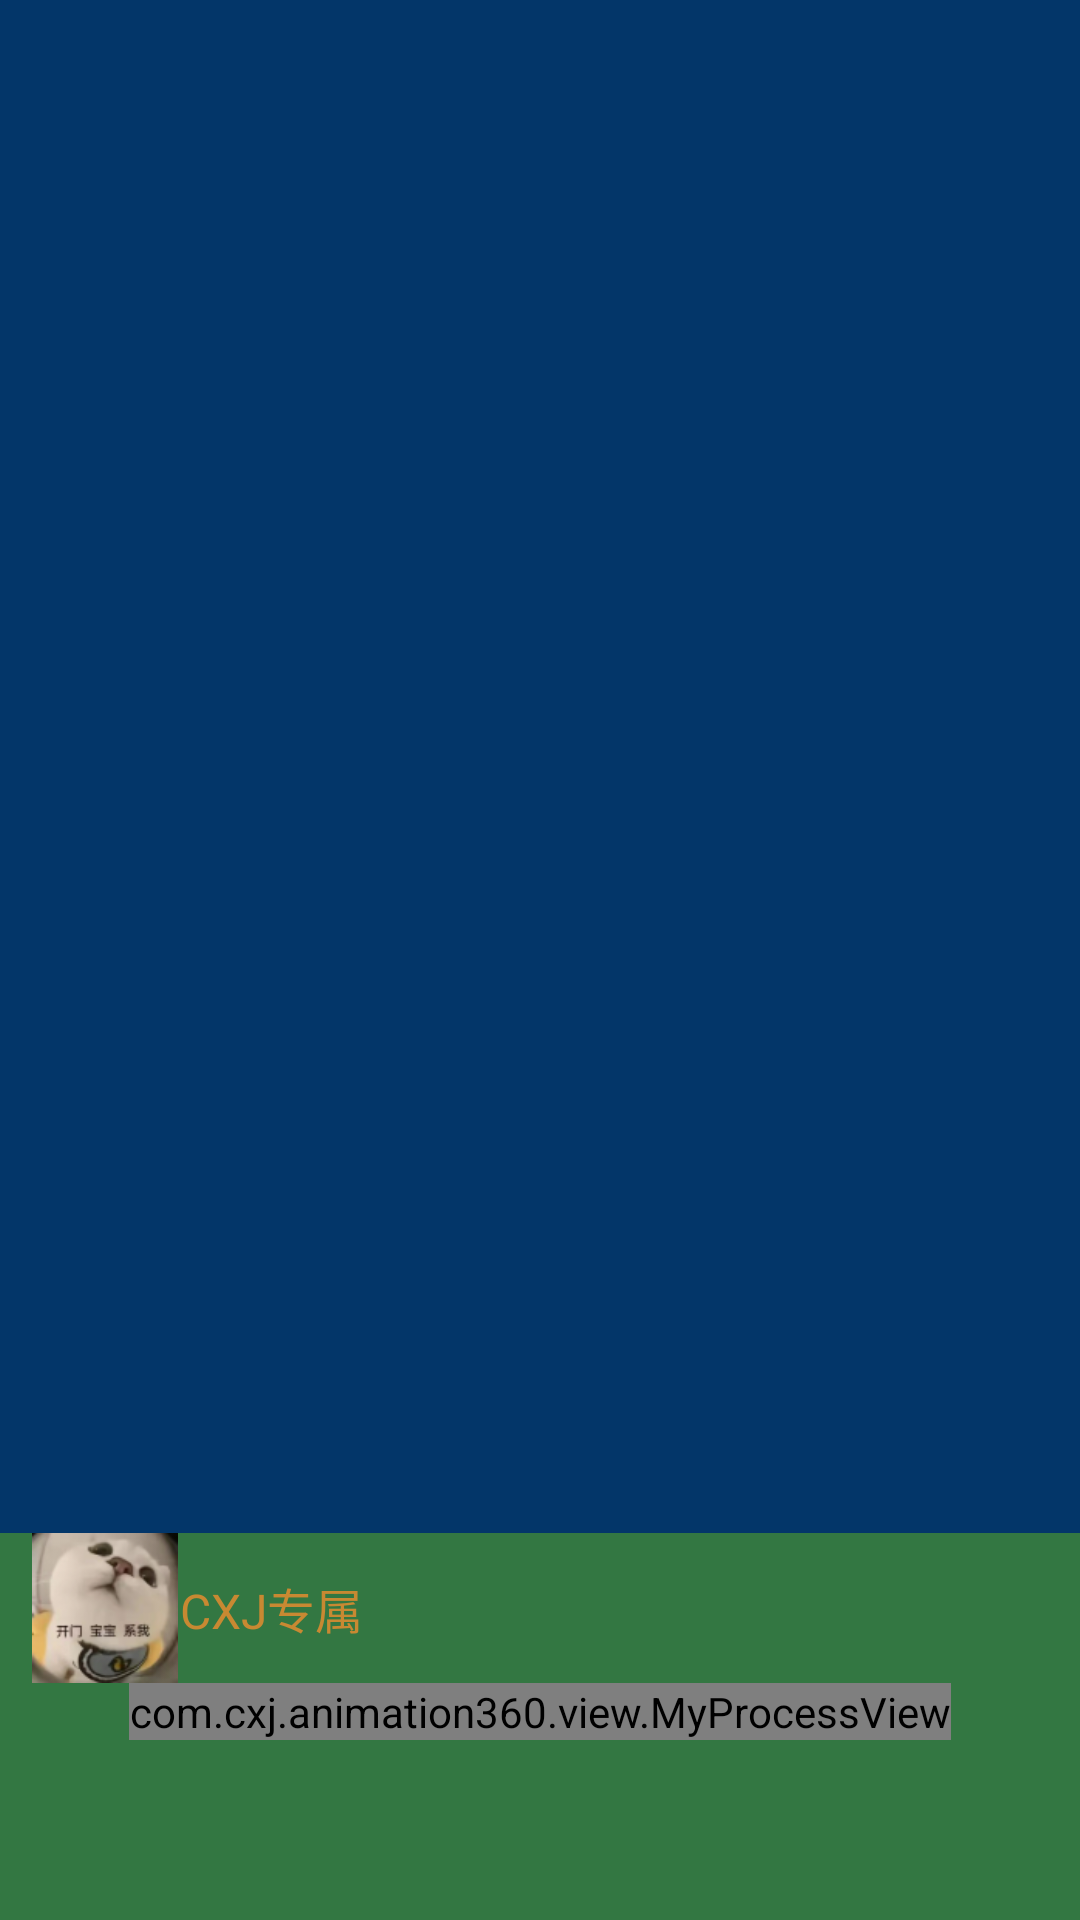

Android layout source for this screen:
<!-- AndroidManifest.xml: application theme Theme.Animation360 -->
<!-- res/layout/float_menu_view.xml -->
<?xml version="1.0" encoding="utf-8"?>
<RelativeLayout xmlns:android="http://schemas.android.com/apk/res/android"
    android:layout_width="match_parent"
    android:layout_height="match_parent"
    android:background="#033669">

    <LinearLayout
        android:layout_width="match_parent"
        android:layout_height="wrap_content"
        android:orientation="vertical"
        android:background="#337742"
        android:id="@+id/ll"
        android:clickable="true"
        android:layout_alignParentBottom="true">

        <LinearLayout
            android:layout_width="match_parent"
            android:layout_height="wrap_content"
            android:orientation="horizontal">
            <ImageView
                android:layout_width="50dp"
                android:layout_height="50dp"
                android:src="@mipmap/img_1"
                android:layout_marginLeft="10dp"
                android:layout_gravity="center_vertical"/>
            <TextView
                android:layout_width="wrap_content"
                android:layout_height="wrap_content"
                android:textSize="16sp"
                android:text="CXJ专属"
                android:textColor="#c88932"
                android:layout_gravity="center_vertical"/>
        </LinearLayout>
        <com.cxj.animation360.view.MyProcessView
            android:layout_width="wrap_content"
            android:layout_height="wrap_content"
            android:layout_gravity="center_horizontal"
            android:layout_marginBottom="60dp"/>
    </LinearLayout>
</RelativeLayout>
<!-- resources referenced by this layout -->
<resources>
  <!-- mipmap img_1: png bitmap (mipmap-mdpi, 20313 bytes) -->
  <style name="Theme.Animation360" parent="Theme.MaterialComponents.DayNight.DarkActionBar">
          
          <item name="colorPrimary">@color/purple_500</item>
          <item name="colorPrimaryVariant">@color/purple_700</item>
          <item name="colorOnPrimary">@color/white</item>
          
          <item name="colorSecondary">@color/teal_200</item>
          <item name="colorSecondaryVariant">@color/teal_700</item>
          <item name="colorOnSecondary">@color/black</item>
          
          <item name="android:statusBarColor">?attr/colorPrimaryVariant</item>
          
      </style>
  <!-- not gathered from this repository: default colours our renderer supplied (Android Studio template values) -->
  <color name="purple_500">#FF6200EE</color>
  <color name="purple_700">#FF3700B3</color>
  <color name="teal_200">#FF03DAC5</color>
  <color name="teal_700">#FF018786</color>
  <color name="black">#FF000000</color>
  <color name="white">#FFFFFFFF</color>
</resources>
